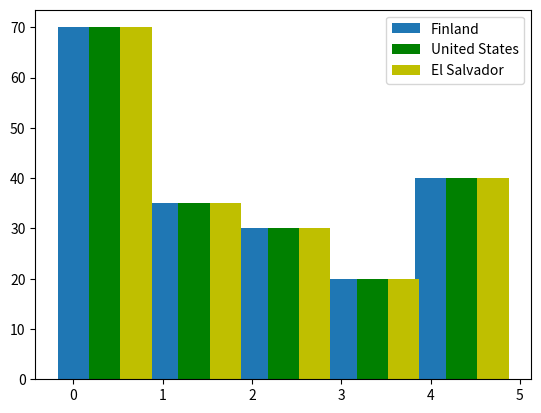

Generate this figure with matplotlib:
import matplotlib.pyplot as plt
import numpy


finland_data = [70, 35, 30, 20, 40]
el_salvador_data = [70, 35, 30, 20, 40]
usa_data = [70, 35, 30, 20, 40]

finland_index = numpy.arange(len(finland_data))

fig = plt.figure()
ax = fig.add_subplot(111)


width = 0.35

rects_finland = ax.bar(finland_index, finland_data, width)
rects_el_salvador = ax.bar(finland_index+width, el_salvador_data, width, color="g")
rects_usa = ax.bar(finland_index+2*width, usa_data, width, color="y")

ax.legend((rects_finland[0], rects_el_salvador[0], rects_usa[0]), ('Finland', 'United States', 'El Salvador'))

plt.show()

